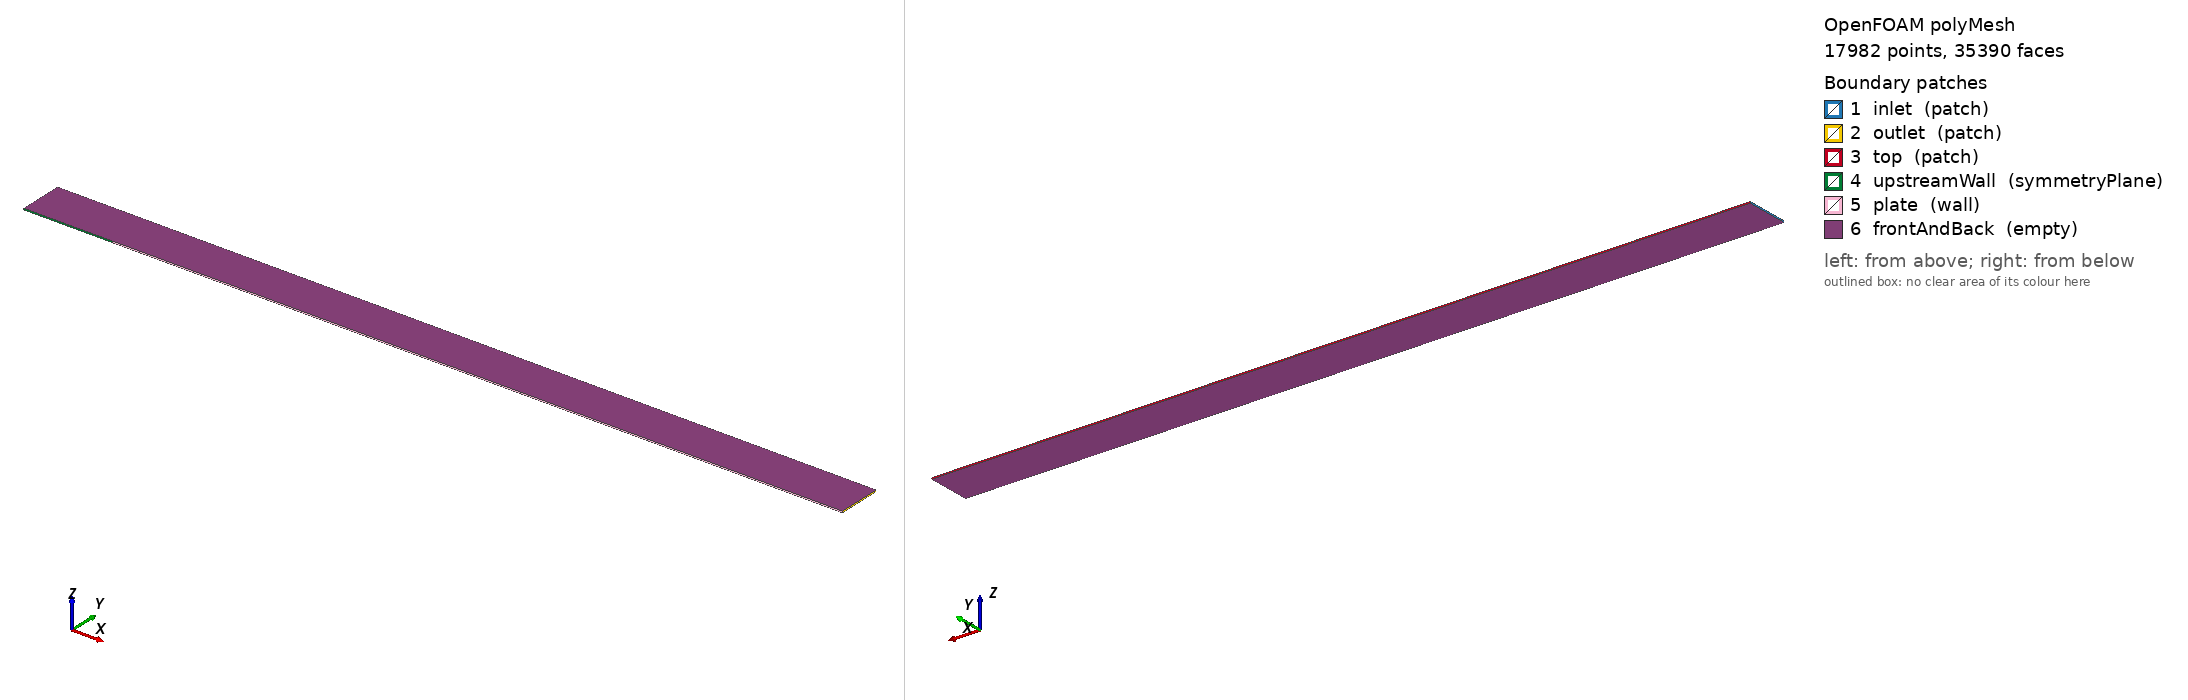

OpenFOAM case: the committed polyMesh, 17982 points, 35390 faces. Boundary patches (legend numbers): 1 inlet (patch), 2 outlet (patch), 3 top (patch), 4 upstreamWall (symmetryPlane), 5 plate (wall), 6 frontAndBack (empty). Left view from above one corner, right view from below the opposite corner. Boundary conditions: 7 field file(s) under 0/; 6 of 6 drawn patches have an entry in a shipped field file.

=== constant/polyMesh/boundary ===
/*--------------------------------*- C++ -*----------------------------------*\
| =========                 |                                                 |
| \\      /  F ield         | OpenFOAM: The Open Source CFD Toolbox           |
|  \\    /   O peration     | Version:  2512                                  |
|   \\  /    A nd           | Website:  www.openfoam.com                      |
|    \\/     M anipulation  |                                                 |
\*---------------------------------------------------------------------------*/
FoamFile
{
    version     2.0;
    format      ascii;
    arch        "LSB;label=32;scalar=64";
    class       polyBoundaryMesh;
    location    "constant/polyMesh";
    object      boundary;
}
// * * * * * * * * * * * * * * * * * * * * * * * * * * * * * * * * * * * * * //

6
(
    inlet
    {
        type            patch;
        nFaces          80;
        startFace       17410;
    }
    outlet
    {
        type            patch;
        nFaces          80;
        startFace       17490;
    }
    top
    {
        type            patch;
        nFaces          110;
        startFace       17570;
    }
    upstreamWall
    {
        type            symmetryPlane;
        inGroups        1(symmetryPlane);
        nFaces          14;
        startFace       17680;
    }
    plate
    {
        type            wall;
        inGroups        1(wall);
        nFaces          96;
        startFace       17694;
    }
    frontAndBack
    {
        type            empty;
        inGroups        1(empty);
        nFaces          17600;
        startFace       17790;
    }
)

// ************************************************************************* //


=== system/blockMeshDict ===
FoamFile
{
    version     2.0;
    format      ascii;
    class       dictionary;
    object      blockMeshDict;
}

scale   1.0;

vertices
(
    // Block 0: Upstream region (x = -0.6096 m to 0.0 m)
    (-0.609600  0.000000 -0.005000) // 0
    ( 0.000000  0.000000 -0.005000) // 1 (Leading edge x = 0)
    ( 0.000000  0.304800 -0.005000) // 2
    (-0.609600  0.304800 -0.005000) // 3
    (-0.609600  0.000000  0.005000) // 4
    ( 0.000000  0.000000  0.005000) // 5 (Leading edge x = 0)
    ( 0.000000  0.304800  0.005000) // 6
    (-0.609600  0.304800  0.005000) // 7

    // Block 1: Flat plate region (x = 0.0 m to 5.09 m)
    ( 5.090000  0.000000 -0.005000) // 8 (Trailing edge)
    ( 5.090000  0.304800 -0.005000) // 9
    ( 5.090000  0.000000  0.005000) // 10 (Trailing edge)
    ( 5.090000  0.304800  0.005000) // 11
);

blocks
(
    // Block 0: Upstream (x < 0)
    hex (0 1 2 3 4 5 6 7) (14 80 1) simpleGrading (0.02 75 1.0)

    // Block 1: Plate region (x > 0)
    hex (1 8 9 2 5 10 11 6) (96 80 1) simpleGrading (50 75 1.0)
);

edges ();

boundary
(
    inlet
    {
        type        patch;
        faces       ((0 4 7 3));
    }
    outlet
    {
        type        patch;
        faces       ((8 9 11 10));
    }
    top
    {
        type        patch;
        faces
        (
            (3 7 6 2)
            (2 6 11 9)
        );
    }
    upstreamWall
    {
        type        symmetryPlane;
        faces       ((0 1 5 4));
    }
    plate
    {
        type        wall;
        faces       ((1 8 10 5));
    }
    frontAndBack
    {
        type        empty;
        faces
        (
            (0 3 2 1)
            (4 5 6 7)
            (1 2 9 8)
            (5 10 11 6)
        );
    }
);

mergePatchPairs ();


=== system/controlDict ===
FoamFile
{
    version     2.0;
    format      ascii;
    class       dictionary;
    location    "system";
    object      controlDict;
}

application     rhoPimpleFoam;

startFrom       startTime;

startTime       0;

stopAt          endTime;

// Domain length ~ 5.7 m at U_inf = 68.79 m/s gives 1 Flow-Through Time (FTT) ~ 0.083 s.
// Running to 0.5 s ensures ~ 6 full flow-throughs for a steady boundary layer.
endTime         0.5;

// Initial time step (will auto-adjust based on maxCo)
deltaT          1e-6;

writeControl    runTime;

writeInterval   0.05;

purgeWrite      0;

writeFormat     ascii;

writePrecision  8;

writeCompression off;

timeFormat      general;

timePrecision   6;

runTimeModifiable true;

// --- Adaptive Time Stepping Settings ---
adjustTimeStep  yes;

maxCo           0.8;

//maxAcousticCo   5.0; // For compressible solvers like rhoPimpleFoam

maxDeltaT       1e-4;


// --- Runtime Post-Processing Functions ---
functions
{
    // Automatically calculates y+ on the flat plate patch
    yPlus
    {
        type            yPlus;
        libs            ("libfieldFunctionObjects.so");
        writeControl    writeTime;
        patches         (plate);
    }

    // Automatically calculates Wall Shear Stress (tau_w) to extract Cf
    wallShearStress
    {
        type            wallShearStress;
        libs            ("libfieldFunctionObjects.so");
        writeControl    writeTime;
        patches         (plate);
    }
    // Automatically samples U, k, and tau_w at x = 2.27 m (Re_x = 1.03e7)
    sampleProfile_x_2.27
    {
        type            sets;
        libs            ("libsampling.so");
        writeControl    writeTime;

        interpolationScheme cellPoint;
        setFormat       raw;

        sets
        (
            profileLine_x_2.27
            {
                type        uniform;        // Changed from lineUniform to uniform
                axis        y;
                start       (2.27 0.0000 0.0005);
                end         (2.27 0.3048 0.0005);
                nPoints     400;
            }

            wallPoint_x_2.27
            {
                type        uniform;        // Changed from lineUniform to uniform
                axis        x;
                start       (2.2699 0.0000 0.0005);
                end         (2.2701 0.0000 0.0005);
                nPoints     3;
            }
        );

        fields          ( U k wallShearStress );
    }
}

// ************************************************************************* //

=== 0/T ===
/*--------------------------------*- C++ -*----------------------------------*\
| =========                 |                                                 |
| \\      /  F ield         | OpenFOAM: The Open Source CFD Toolbox           |
|  \\    /   O peration     | Version:  v2512                                 |
|   \\  /    A nd           | Website:  www.openfoam.com                      |
|    \\/     M anipulation  |                                                 |
\*---------------------------------------------------------------------------*/
FoamFile
{
    version     2.0;
    format      ascii;
    class       volScalarField;
    object      T;
}
// * * * * * * * * * * * * * * * * * * * * * * * * * * * * * * * * * * * * * //

dimensions      [0 0 0 1 0 0 0]; // K

internalField   uniform 294.44;

boundaryField
{
    inlet
    {
        type            fixedValue;
        value           uniform 294.44;
    }
    outlet
    {
        type            zeroGradient;
    }
    top
    {
        type            inletOutlet;
        inletValue      uniform 294.44;
        value           uniform 294.44;
    }
    upstreamWall
    {
        type            symmetryPlane;
    }
    plate
    {
        type            zeroGradient; // Adiabatic wall
    }
    frontAndBack
    {
        type            empty;
    }
}


=== 0/U ===
/*--------------------------------*- C++ -*----------------------------------*\
| =========                 |                                                 |
| \\      /  F ield         | OpenFOAM: The Open Source CFD Toolbox           |
|  \\    /   O peration     | Version:  v2512                                 |
|   \\  /    A nd           | Website:  www.openfoam.com                      |
|    \\/     M anipulation  |                                                 |
\*---------------------------------------------------------------------------*/
FoamFile
{
    version     2.0;
    format      ascii;
    class       volVectorField;
    object      U;
}
// * * * * * * * * * * * * * * * * * * * * * * * * * * * * * * * * * * * * * //

dimensions      [0 1 -1 0 0 0 0]; // m/s

internalField   uniform (68.79 0 0);

boundaryField
{
    inlet
    {
        type            fixedValue;
        value           uniform (68.79 0 0);
    }
    outlet
    {
        type            zeroGradient;
    }
    top
    {
        type            inletOutlet;
        inletValue      uniform (68.79 0 0);
        value           uniform (68.79 0 0);
    }
    upstreamWall
    {
        type            symmetryPlane;
    }
    plate
    {
        type            noSlip;
    }
    frontAndBack
    {
        type            empty;
    }
}


=== 0/alphat ===
/*--------------------------------*- C++ -*----------------------------------*\
| =========                 |                                                 |
| \\      /  F ield         | OpenFOAM: The Open Source CFD Toolbox           |
|  \\    /   O peration     | Version:  v2512                                 |
|   \\  /    A nd           | Website:  www.openfoam.com                      |
|    \\/     M anipulation  |                                                 |
\*---------------------------------------------------------------------------*/
FoamFile
{
    version     2.0;
    format      ascii;
    class       volScalarField;
    object      alphat;
}
// * * * * * * * * * * * * * * * * * * * * * * * * * * * * * * * * * * * * * //

dimensions      [1 -1 -1 0 0 0 0]; // kg/(m*s)

internalField   uniform 0;

boundaryField
{
    inlet
    {
        type            calculated;
        value           uniform 0;
    }
    outlet
    {
        type            calculated;
        value           uniform 0;
    }
    top
    {
        type            calculated;
        value           uniform 0;
    }
    upstreamWall
    {
        type            symmetryPlane;
    }
    plate
    {
        type            compressible::alphatJayatillekeWallFunction;
        Prt             0.85;
        value           uniform 0;
    }
    frontAndBack
    {
        type            empty;
    }
}


=== 0/k ===
/*--------------------------------*- C++ -*----------------------------------*\
| =========                 |                                                 |
| \\      /  F ield         | OpenFOAM: The Open Source CFD Toolbox           |
|  \\    /   O peration     | Version:  v2512                                 |
|   \\  /    A nd           | Website:  www.openfoam.com                      |
|    \\/     M anipulation  |                                                 |
\*---------------------------------------------------------------------------*/
FoamFile
{
    version     2.0;
    format      ascii;
    class       volScalarField;
    object      k;
}
// * * * * * * * * * * * * * * * * * * * * * * * * * * * * * * * * * * * * * //

dimensions      [0 2 -2 0 0 0 0]; // m^2/s^2

internalField   uniform 0.7098;

boundaryField
{
    inlet
    {
        type            fixedValue;
        value           uniform 0.7098;
    }
    outlet
    {
        type            inletOutlet;
        inletValue      uniform 0.7098;
        value           uniform 0.7098;
    }
    top
    {
        type            zeroGradient;
    }
    upstreamWall
    {
        type            symmetryPlane;
    }
    plate
    {
        type            kLowReWallFunction;
        value           uniform 1e-10;
    }
    frontAndBack
    {
        type            empty;
    }
}


=== 0/nut ===
/*--------------------------------*- C++ -*----------------------------------*\
| =========                 |                                                 |
| \\      /  F ield         | OpenFOAM: The Open Source CFD Toolbox           |
|  \\    /   O peration     | Version:  v2512                                 |
|   \\  /    A nd           | Website:  www.openfoam.com                      |
|    \\/     M anipulation  |                                                 |
\*---------------------------------------------------------------------------*/
FoamFile
{
    version     2.0;
    format      ascii;
    class       volScalarField;
    object      nut;
}
// * * * * * * * * * * * * * * * * * * * * * * * * * * * * * * * * * * * * * //

dimensions      [0 2 -1 0 0 0 0]; // m^2/s

internalField   uniform 0;

boundaryField
{
    inlet
    {
        type            calculated;
        value           uniform 0;
    }
    outlet
    {
        type            calculated;
        value           uniform 0;
    }
    top
    {
        type            calculated;
        value           uniform 0;
    }
    upstreamWall
    {
        type            symmetryPlane;
    }
    plate
    {
        type            nutkWallFunction;
        value           uniform 0;
    }
    frontAndBack
    {
        type            empty;
    }
}


=== 0/omega ===
/*--------------------------------*- C++ -*----------------------------------*\
| =========                 |                                                 |
| \\      /  F ield         | OpenFOAM: The Open Source CFD Toolbox           |
|  \\    /   O peration     | Version:  v2512                                 |
|   \\  /    A nd           | Website:  www.openfoam.com                      |
|    \\/     M anipulation  |                                                 |
\*---------------------------------------------------------------------------*/
FoamFile
{
    version     2.0;
    format      ascii;
    class       volScalarField;
    object      omega;
}
// * * * * * * * * * * * * * * * * * * * * * * * * * * * * * * * * * * * * * //

dimensions      [0 0 -1 0 0 0 0]; // 1/s

internalField   uniform 1000.0;

boundaryField
{
    inlet
    {
        type            fixedValue;
        value           uniform 1000.0;
    }
    outlet
    {
        type            inletOutlet;
        inletValue      uniform 1000.0;
        value           uniform 1000.0;
    }
    top
    {
        type            zeroGradient;
    }
    upstreamWall
    {
        type            symmetryPlane;
    }
    plate
    {
        type            omegaWallFunction;
        value           uniform 1000.0;
    }
    frontAndBack
    {
        type            empty;
    }
}


=== 0/p ===
/*--------------------------------*- C++ -*----------------------------------*\
| =========                 |                                                 |
| \\      /  F ield         | OpenFOAM: The Open Source CFD Toolbox           |
|  \\    /   O peration     | Version:  v2512                                 |
|   \\  /    A nd           | Website:  www.openfoam.com                      |
|    \\/     M anipulation  |                                                 |
\*---------------------------------------------------------------------------*/
FoamFile
{
    version     2.0;
    format      ascii;
    class       volScalarField;
    object      p;
}
// * * * * * * * * * * * * * * * * * * * * * * * * * * * * * * * * * * * * * //

dimensions      [1 -1 -2 0 0 0 0]; // Pa

internalField   uniform 101352.9;

boundaryField
{
    inlet
    {
        type            zeroGradient; // Subsonic inlet: prevents acoustic reflections
    }
    outlet
    {
        type            fixedValue;   // Enforces physical static backpressure
        value           uniform 101352.9;
    }
    top
    {
        type            fixedValue;
        value           uniform 101352.9;
    }
    upstreamWall
    {
        type            symmetryPlane;
    }
    plate
    {
        type            zeroGradient;
    }
    frontAndBack
    {
        type            empty;
    }
}


Also in the case, not shown: constant/polyMesh/faces (numeric list); constant/polyMesh/neighbour (numeric list); constant/polyMesh/owner (numeric list); constant/polyMesh/points (numeric list).
